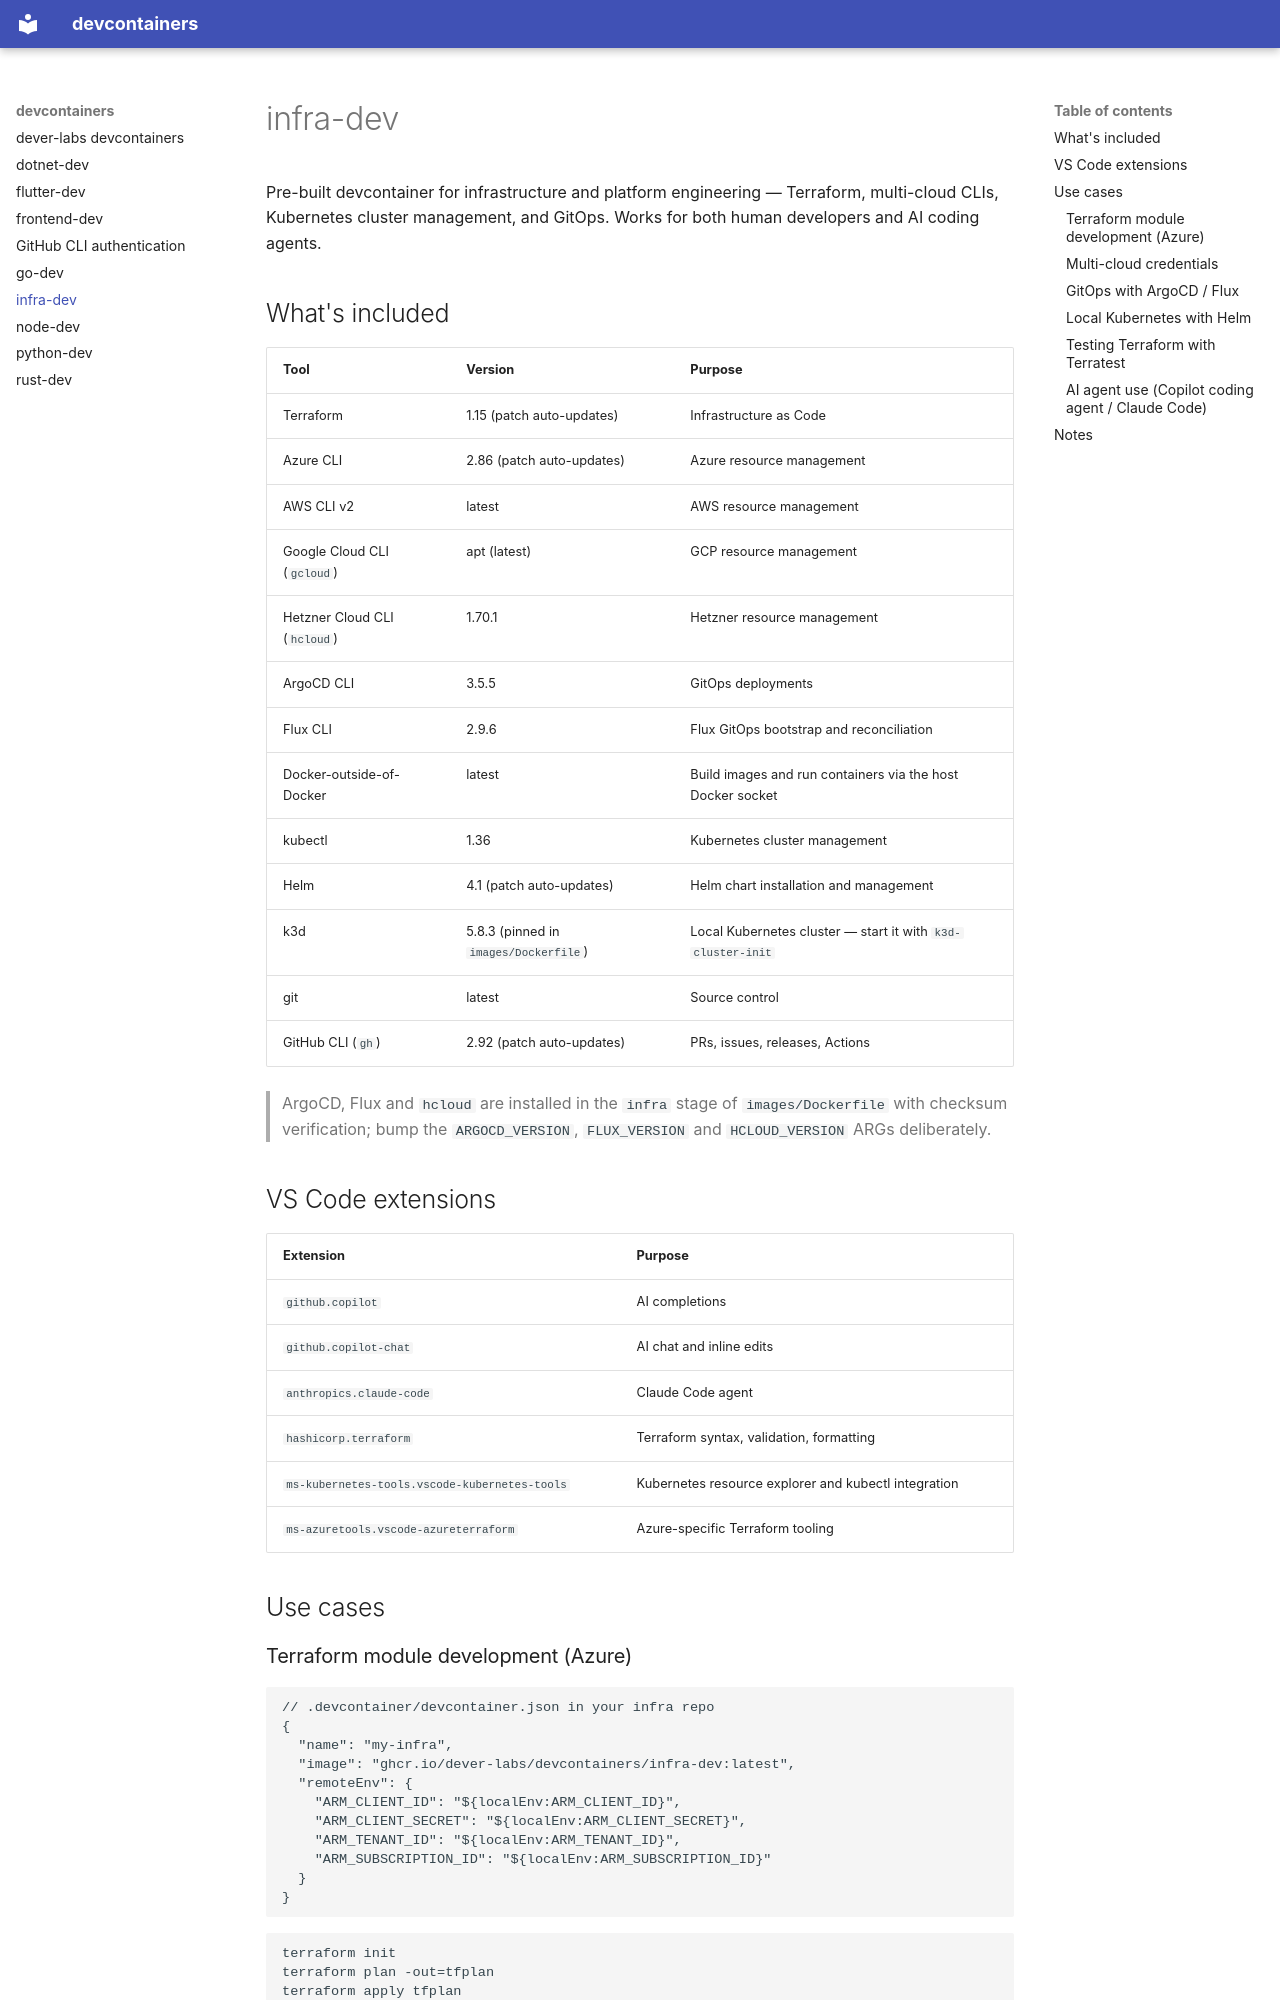

repository: dever-labs/devcontainers · page: infra-dev/index.html · generator: mkdocs

# infra-dev

Pre-built devcontainer for infrastructure and platform engineering — Terraform, multi-cloud CLIs, Kubernetes cluster management, and GitOps. Works for both human developers and AI coding agents.

## What's included

| Tool | Version | Purpose |
|------|---------|---------|
| Terraform | 1.15 (patch auto-updates) | Infrastructure as Code |
| Azure CLI | 2.86 (patch auto-updates) | Azure resource management |
| AWS CLI v2 | latest | AWS resource management |
| Google Cloud CLI (`gcloud`) | apt (latest) | GCP resource management |
| Hetzner Cloud CLI (`hcloud`) | 1.70.1 | Hetzner resource management |
| ArgoCD CLI | 3.5.5 | GitOps deployments |
| Flux CLI | 2.9.6 | Flux GitOps bootstrap and reconciliation |
| Docker-outside-of-Docker | latest | Build images and run containers via the host Docker socket |
| kubectl | 1.36 | Kubernetes cluster management |
| Helm | 4.1 (patch auto-updates) | Helm chart installation and management |
| k3d | 5.8.3 (pinned in `images/Dockerfile`) | Local Kubernetes cluster — start it with `k3d-cluster-init` |
| git | latest | Source control |
| GitHub CLI (`gh`) | 2.92 (patch auto-updates) | PRs, issues, releases, Actions |

> ArgoCD, Flux and `hcloud` are installed in the `infra` stage of `images/Dockerfile` with checksum verification; bump the `ARGOCD_VERSION`, `FLUX_VERSION` and `HCLOUD_VERSION` ARGs deliberately.

## VS Code extensions

| Extension | Purpose |
|-----------|---------|
| `github.copilot` | AI completions |
| `github.copilot-chat` | AI chat and inline edits |
| `anthropics.claude-code` | Claude Code agent |
| `hashicorp.terraform` | Terraform syntax, validation, formatting |
| `ms-kubernetes-tools.vscode-kubernetes-tools` | Kubernetes resource explorer and kubectl integration |
| `ms-azuretools.vscode-azureterraform` | Azure-specific Terraform tooling |

## Use cases

### Terraform module development (Azure)

```jsonc
// .devcontainer/devcontainer.json in your infra repo
{
  "name": "my-infra",
  "image": "ghcr.io/dever-labs/devcontainers/infra-dev:latest",
  "remoteEnv": {
    "ARM_CLIENT_ID": "${localEnv:ARM_CLIENT_ID}",
    "ARM_CLIENT_SECRET": "${localEnv:ARM_CLIENT_SECRET}",
    "ARM_TENANT_ID": "${localEnv:ARM_TENANT_ID}",
    "ARM_SUBSCRIPTION_ID": "${localEnv:ARM_SUBSCRIPTION_ID}"
  }
}
```

```bash
terraform init
terraform plan -out=tfplan
terraform apply tfplan
```
